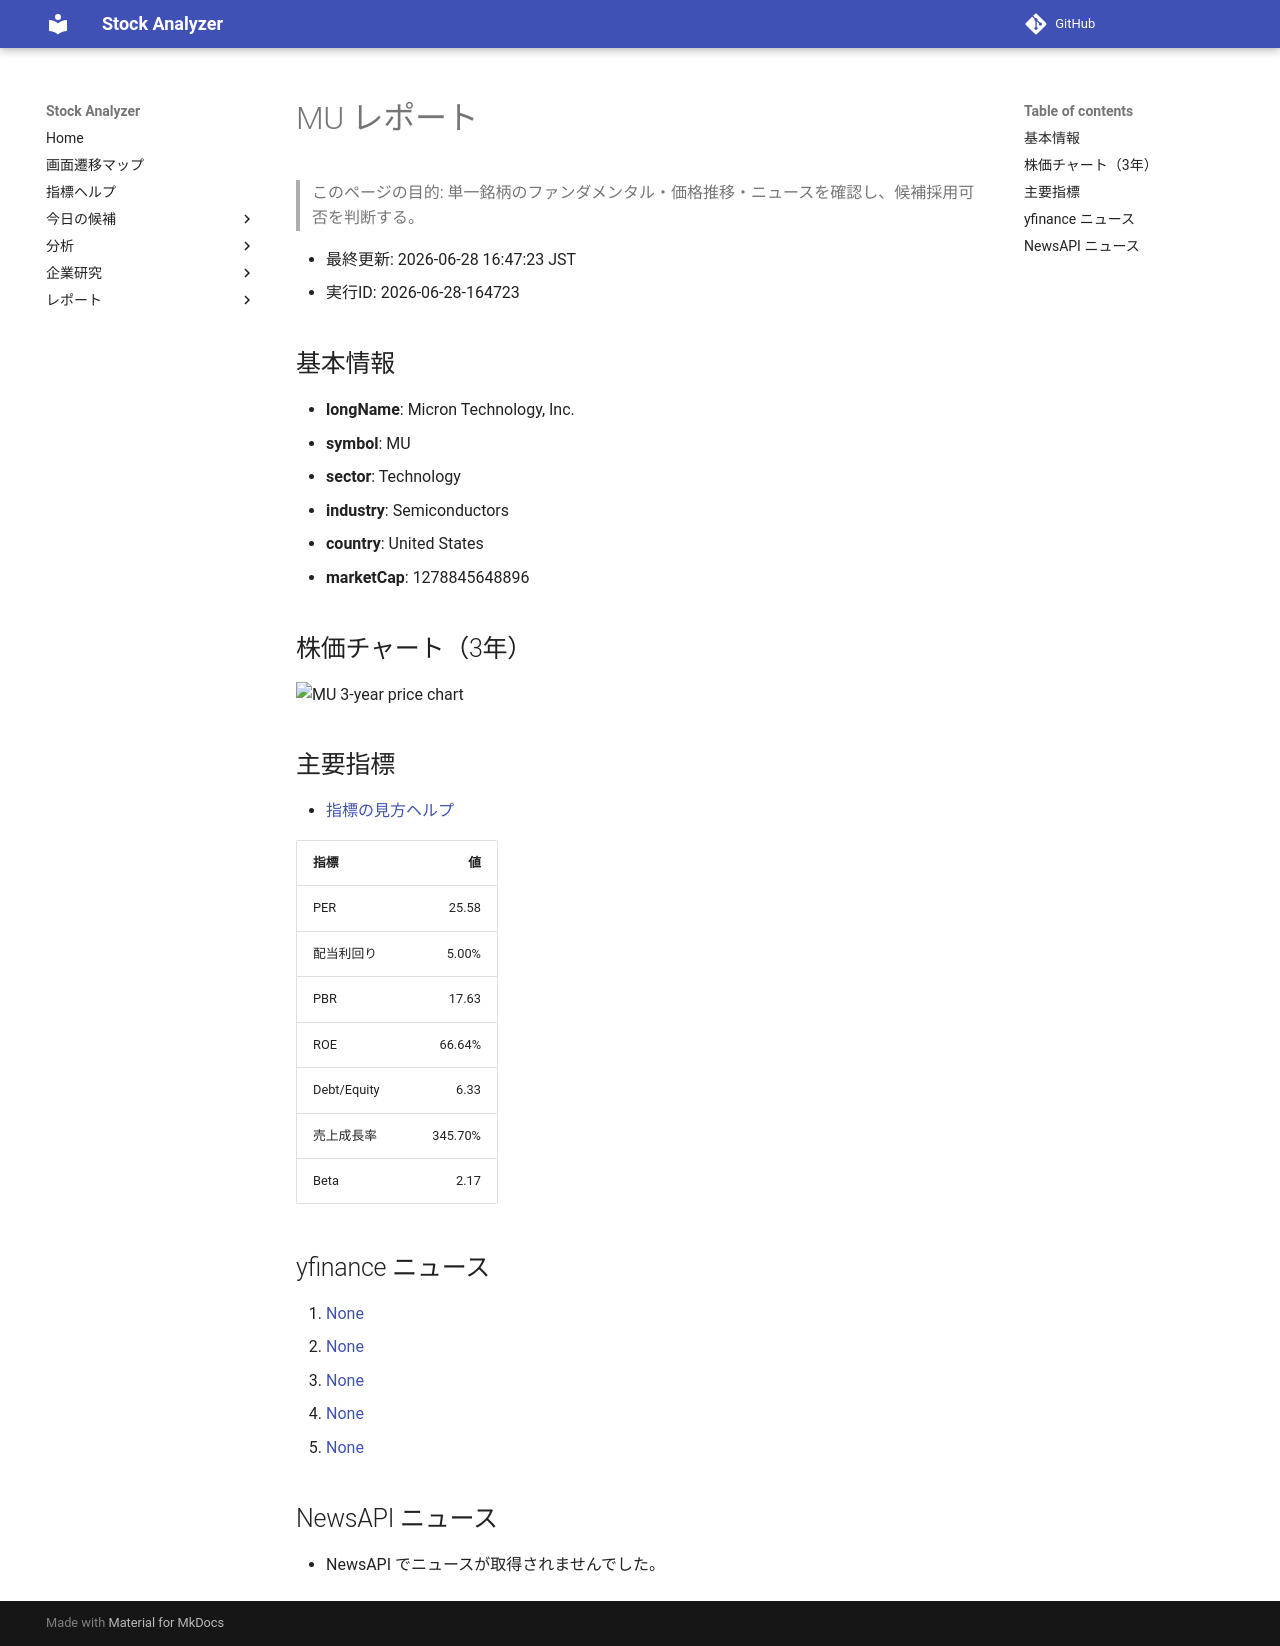

repository: Yumi-note/Making-APP · page: reports/2026-06-28/164723/MU/index.html · generator: mkdocs

# MU レポート

> このページの目的: 単一銘柄のファンダメンタル・価格推移・ニュースを確認し、候補採用可否を判断する。

- 最終更新: 2026-06-28 16:47:23 JST
- 実行ID: 2026-06-28-164723

## 基本情報

- **longName**: Micron Technology, Inc.
- **symbol**: MU
- **sector**: Technology
- **industry**: Semiconductors
- **country**: United States
- **marketCap**: 1278845648896

## 株価チャート（3年）

![MU 3-year price chart](MU_3y.png)

## 主要指標

- [指標の見方ヘルプ](../../../../indicators.md)

| 指標 | 値 |
|---|---:|
| PER | 25.58 |
| 配当利回り | 5.00% |
| PBR | 17.63 |
| ROE | 66.64% |
| Debt/Equity | 6.33 |
| 売上成長率 | 345.70% |
| Beta | 2.17 |

## yfinance ニュース

1. [None](None)
2. [None](None)
3. [None](None)
4. [None](None)
5. [None](None)

## NewsAPI ニュース

- NewsAPI でニュースが取得されませんでした。
